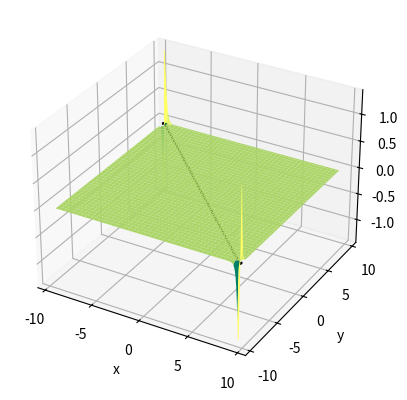

The matplotlib source for this figure:
import numpy as np
import matplotlib.pyplot as plt
from mpl_toolkits.mplot3d import Axes3D

fig = plt.figure()
ax = fig.add_subplot(projection='3d')

ax.set_xlabel('x')
ax.set_ylabel('y')
ax.set_zlabel('z')

pi = np.pi

x = np.linspace(-3 * pi, 3 * pi, 256)
y = np.linspace(-3 * pi, 3 * pi, 256)

X, Y = np.meshgrid(x, y)

Z = (X + Y) * np.exp(-X * Y)

ax.plot_surface(X, Y, Z, cmap='summer')

ax.contour(X, Y, Z, colors='black', offset=-1)

plt.show()
